Image classification data set "dataset" (bhavyatadvi/smartcitizenhubfinal on GitHub). Class labels (3): garbage, graffiti, streetlight.

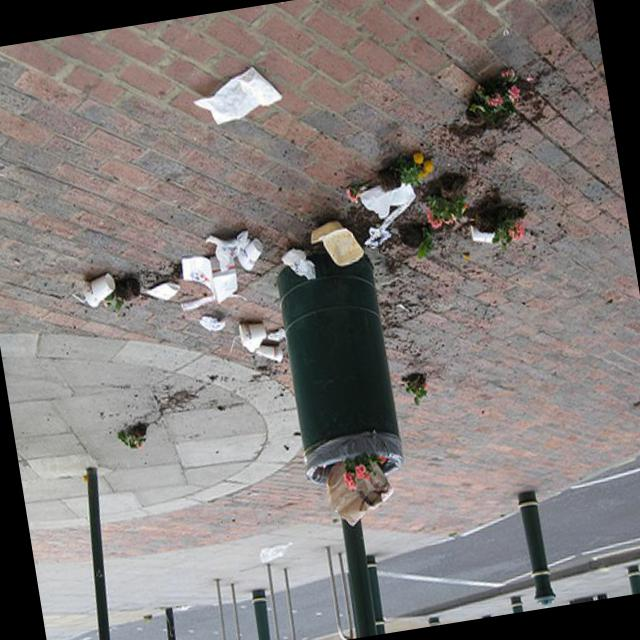
Label: garbage

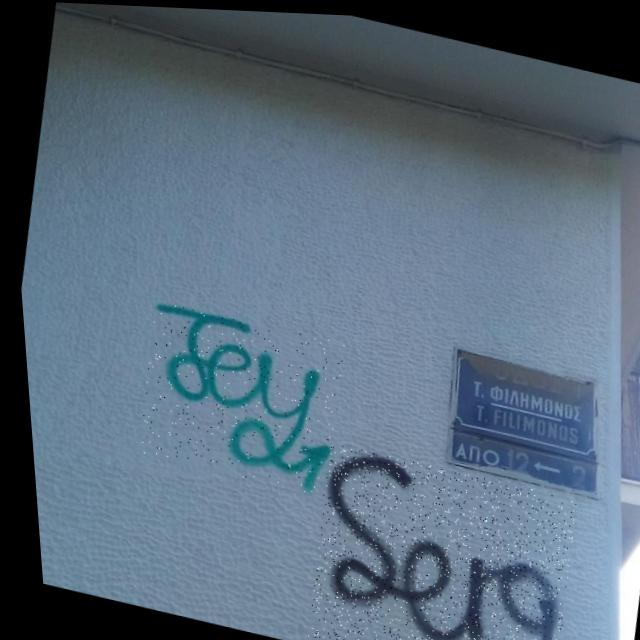
Label: graffiti

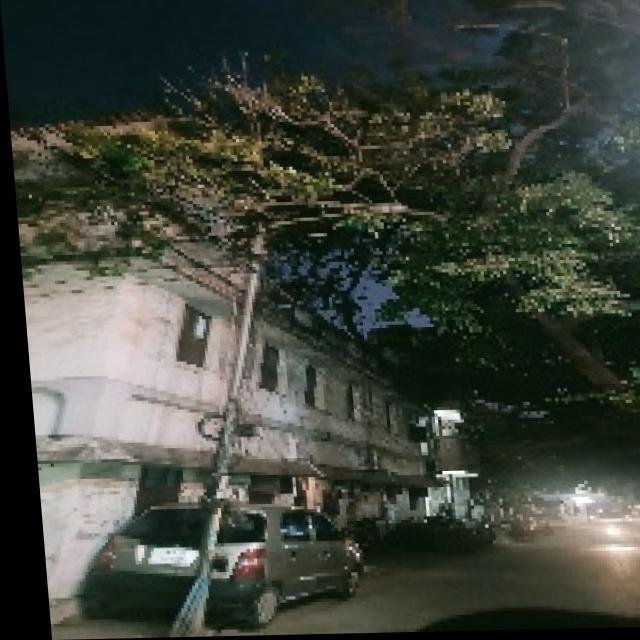
Label: streetlight

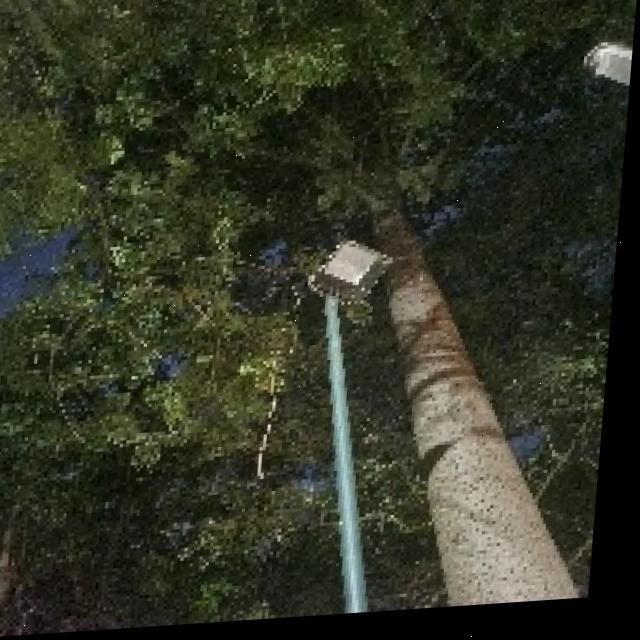
Label: streetlight

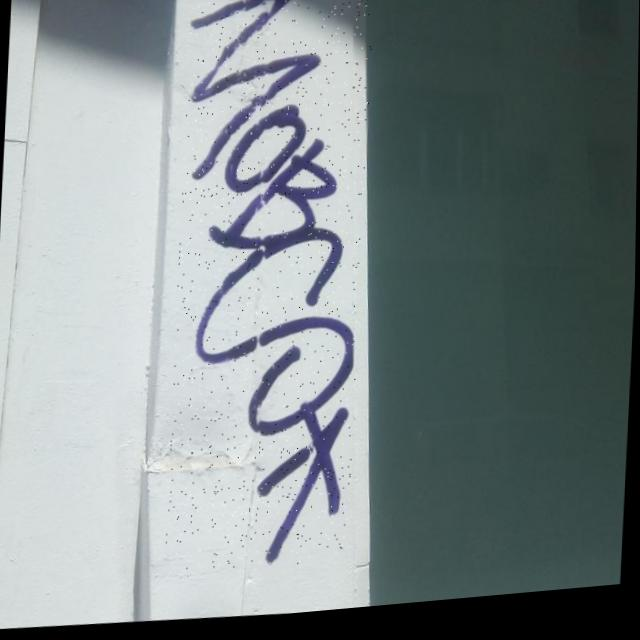
Label: graffiti

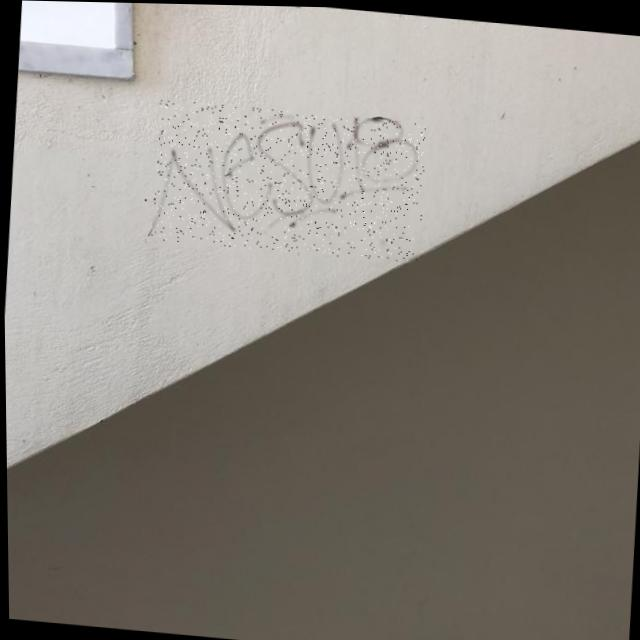
Label: graffiti
